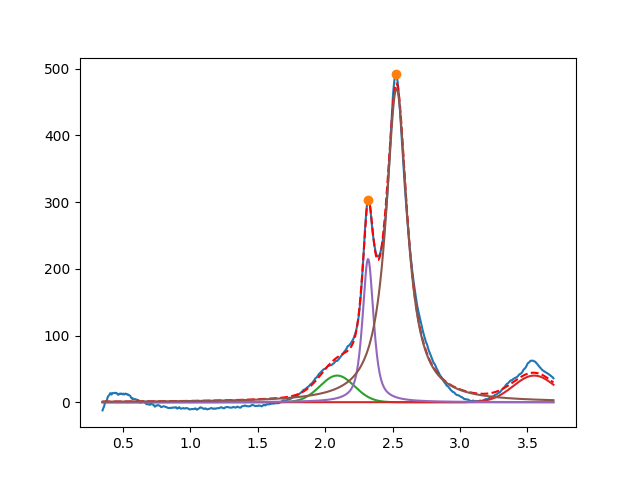

Source data for this figure (header and first rows):
2.089259452004138762e+00, 3.999999999999999289e+01, 2.999999999999999334e-01, 9.999999999999998890e-01
3.549999999999999378e+00, 3.999999999999999289e+01, 3.665652170664316367e-01, 9.999999999999998890e-01
2.318397182020413450e+00, 2.149308122062205086e+02, 9.710167747940115501e-02, 3.202828065758288600e-01
2.529431580261900514e+00, 4.703857900446582789e+02, 1.904290899118007419e-01, 2.115085992870018907e-18
